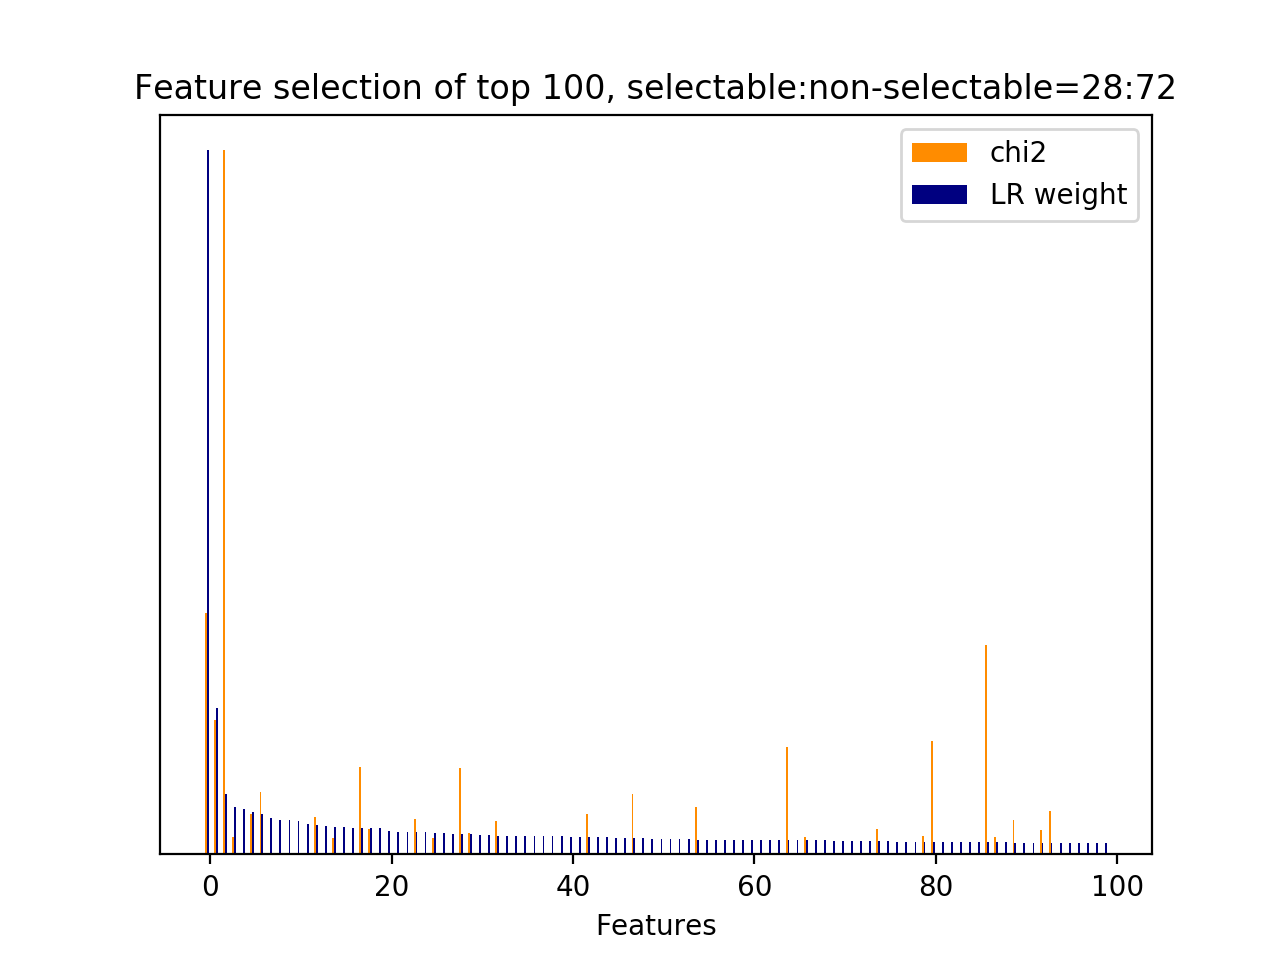

The table this chart was drawn from, first rows:
id, name, prefix, chi2, chi2_rank, clf_weight, clf_weight_rank
8556, 4.1, b'4.1-ngram.next_system_utterance__sorry…, 663.5, 4, 1, 0
5021, 4.1, b'4.1-ngram.next_system_utterance__don', 368.4, 11, 0.2084, 1
34420, 7, b'7-syntactic_feature__subj_word__next_s…, 1931, 0, 0.0852, 2
9322, 4.1, b'4.1-ngram.next_system_utterance__try', 48.89, 219, 0.0669, 3
37746, 11.1, b'11.1-skipthought_feature.next_system_u…, 0.0000, 1655, 0.0640, 4
43, 3, b'3-time_feature__end_of_session', 110.2, 60, 0.0603, 5
32983, 7, b'7-syntactic_feature__root_word__next_s…, 172.3, 34, 0.0575, 6
38241, 11.1, b'11.1-skipthought_feature.next_system_u…, 0.0000, 1499, 0.0510, 7
35278, 11.1, b'11.1-skipthought_feature.current_user_…, 0.0000, 2825, 0.0493, 8
40919, 11.1, b'11.1-skipthought_feature.next_user_utt…, 0.0000, 3737, 0.0482, 9
38890, 11.1, b'11.1-skipthought_feature.next_system_u…, 0.0000, 6368, 0.0479, 10
38157, 11.1, b'11.1-skipthought_feature.next_system_u…, 0.0000, 1144, 0.0427, 11
20545, 5, b'5-phrase_feature__noun_phrases__next_s…, 103.9, 70, 0.0424, 12
35841, 11.1, b'11.1-skipthought_feature.current_user_…, 0.0000, 3441, 0.0399, 13
34257, 7, b'7-syntactic_feature__subj_word__next_s…, 44.06, 253, 0.0396, 14
40042, 11.1, b'11.1-skipthought_feature.next_user_utt…, 0.0000, 6588, 0.0386, 15
37787, 11.1, b'11.1-skipthought_feature.next_system_u…, 0.0000, 1913, 0.0380, 16
23343, 5, b'5-phrase_feature__noun_phrases__next_s…, 240.6, 20, 0.0375, 17
8244, 4.1, b'4.1-ngram.next_system_utterance__scree…, 69.22, 136, 0.0372, 18
35763, 11.1, b'11.1-skipthought_feature.current_user_…, 0.0000, 2223, 0.0369, 19
41092, 11.1, b'11.1-skipthought_feature.next_user_utt…, 0.0000, 4143, 0.0328, 20
36494, 11.1, b'11.1-skipthought_feature.current_user_…, 0.0000, 3226, 0.0323, 21
38458, 11.1, b'11.1-skipthought_feature.next_system_u…, 0.0000, 6227, 0.0319, 22
33329, 7, b'7-syntactic_feature__root_word__next_s…, 96.1, 73, 0.0313, 23
38851, 11.1, b'11.1-skipthought_feature.next_system_u…, 0.0000, 6387, 0.0313, 24
22230, 5, b'5-phrase_feature__noun_phrases__next_s…, 45.33, 243, 0.0309, 25
39108, 11.1, b'11.1-skipthought_feature.next_system_u…, 0.0000, 5654, 0.0306, 26
38623, 11.1, b'11.1-skipthought_feature.next_system_u…, 0.0000, 6159, 0.0295, 27
32866, 7, b'7-syntactic_feature__root_word__next_s…, 237.1, 23, 0.0292, 28
19957, 5, b'5-phrase_feature__noun_phrases__next_s…, 58.03, 163, 0.0290, 29
35822, 11.1, b'11.1-skipthought_feature.current_user_…, 0.0000, 2283, 0.0280, 30
40203, 11.1, b'11.1-skipthought_feature.next_user_utt…, 0.0000, 6808, 0.0270, 31
32813, 7, b'7-syntactic_feature__root_word__next_s…, 92.21, 79, 0.0268, 32
40872, 11.1, b'11.1-skipthought_feature.next_user_utt…, 0.0000, 3923, 0.0265, 33
38043, 11.1, b'11.1-skipthought_feature.next_system_u…, 0.0000, 1247, 0.0264, 34
35206, 11.1, b'11.1-skipthought_feature.current_user_…, 0.0000, 2754, 0.0258, 35
36131, 11.1, b'11.1-skipthought_feature.current_user_…, 0.0000, 3677, 0.0257, 36
35309, 11.1, b'11.1-skipthought_feature.current_user_…, 0.0000, 2694, 0.0256, 37
35250, 11.1, b'11.1-skipthought_feature.current_user_…, 0.0000, 2851, 0.0256, 38
35108, 11.1, b'11.1-skipthought_feature.current_user_…, 0.0000, 2438, 0.0256, 39
35230, 11.1, b'11.1-skipthought_feature.current_user_…, 0.0000, 2777, 0.0254, 40
38007, 11.1, b'11.1-skipthought_feature.next_system_u…, 0.0000, 1265, 0.0250, 41
9926, 2.1, b'2.1-user_action_words.next_user_uttera…, 109.6, 63, 0.0250, 42
38848, 11.1, b'11.1-skipthought_feature.next_system_u…, 0.0000, 6384, 0.0244, 43
37872, 11.1, b'11.1-skipthought_feature.next_system_u…, 0.0000, 1944, 0.0240, 44
40965, 11.1, b'11.1-skipthought_feature.next_user_utt…, 0.0000, 3841, 0.0237, 45
41119, 11.1, b'11.1-skipthought_feature.next_user_utt…, 0.0000, 3996, 0.0235, 46
33023, 7, b'7-syntactic_feature__root_word__next_s…, 165.2, 35, 0.0235, 47
35507, 11.1, b'11.1-skipthought_feature.current_user_…, 0.0000, 2022, 0.0230, 48
37864, 11.1, b'11.1-skipthought_feature.next_system_u…, 0.0000, 1966, 0.0225, 49
39779, 11.1, b'11.1-skipthought_feature.next_user_utt…, 0.0000, 7315, 0.0224, 50
35534, 11.1, b'11.1-skipthought_feature.current_user_…, 0.0000, 1994, 0.0222, 51
40303, 11.1, b'11.1-skipthought_feature.next_user_utt…, 0.0000, 4344, 0.0222, 52
37754, 11.1, b'11.1-skipthought_feature.next_system_u…, 0.0000, 1663, 0.0218, 53
8564, 4.1, b'4.1-ngram.next_system_utterance__sorry…, 129.4, 44, 0.0211, 54
40174, 11.1, b'11.1-skipthought_feature.next_user_utt…, 0.0000, 6953, 0.0208, 55
36037, 11.1, b'11.1-skipthought_feature.current_user_…, 0.0000, 3366, 0.0208, 56
37861, 11.1, b'11.1-skipthought_feature.next_system_u…, 0.0000, 1987, 0.0208, 57
35358, 11.1, b'11.1-skipthought_feature.current_user_…, 0.0000, 2742, 0.0204, 58
36044, 11.1, b'11.1-skipthought_feature.current_user_…, 0.0000, 3373, 0.0204, 59
... 7,396 more rows
